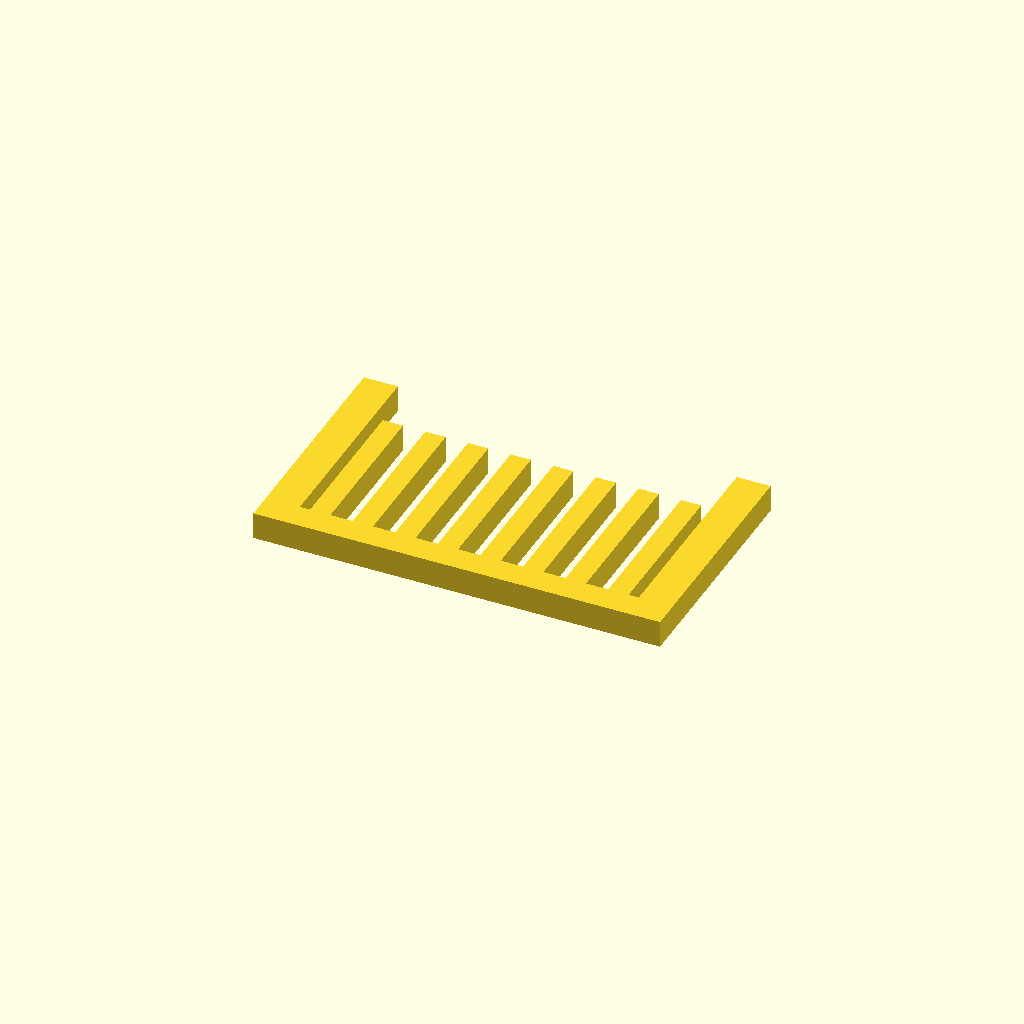
Cell 1: the model at its default parameters.
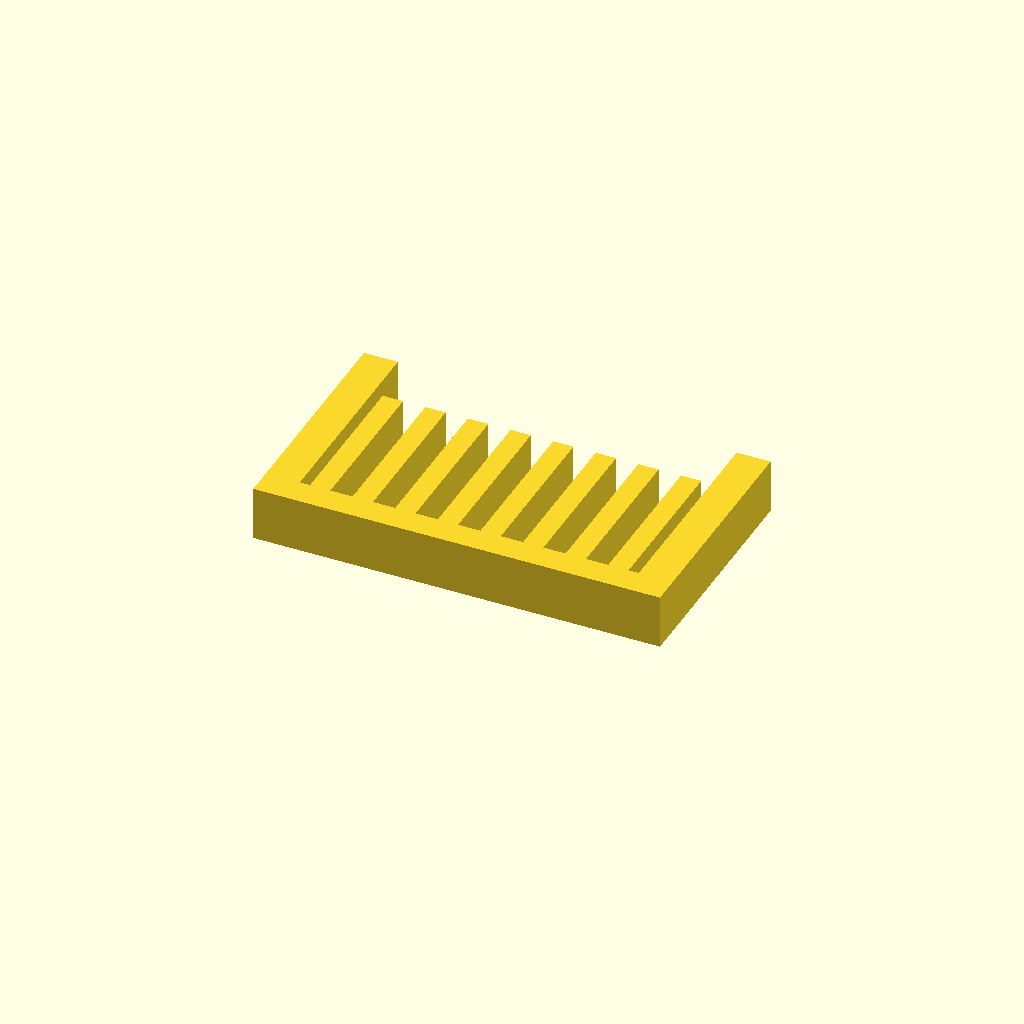
Cell 2: the same model with profile_height = 16.
One fixed orthographic camera (rotation 55°, 0°, 25°; colour scheme Cornfield) for every cell.
Source of the model, optional_data/data/sketch1/guardgrids/part_0095.scad:
$fn = 32;

// ----------------------------------------------------------------------
// Guard grille: 8 slats over a 120 x 70 mm plate
// ----------------------------------------------------------------------

// --- parameters (mm) ---
profile_height = 8;       // extrusion height
profile_points = 40;      // points of the closed outline

profile = [[0, 0], [120, 0], [120, 70], [110, 70], [110, 8], [107, 8], [107, 54], [101, 54], [101, 8], [94.429, 8], [94.429, 54], [88.429, 54], [88.429, 8], [81.857, 8], [81.857, 54], [75.857, 54], [75.857, 8], [69.286, 8], [69.286, 54], [63.286, 54], [63.286, 8], [56.714, 8], [56.714, 54], [50.714, 54], [50.714, 8], [44.143, 8], [44.143, 54], [38.143, 54], [38.143, 8], [31.571, 8], [31.571, 54], [25.571, 54], [25.571, 8], [19, 8], [19, 54], [13, 54], [13, 8], [10, 8], [10, 70], [0, 70]];  // single closed polygon, 40 points, counter clockwise

// --- the one profile operation ---
linear_extrude(height = profile_height) polygon(points = profile);
Parameter table extracted from the source (name, type, default, range or options):
profile_height: number, default 8
profile_points: number, default 40
